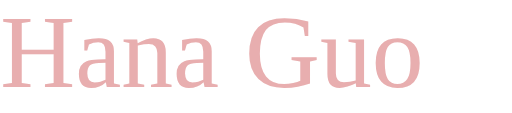
t = 0.00 s
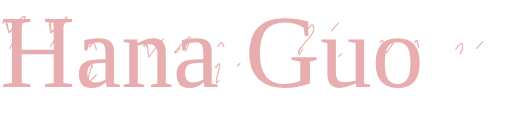
t = 1.20 s
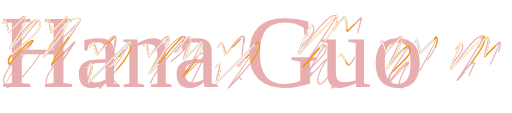
t = 2.40 s
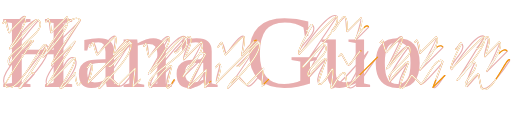
t = 3.60 s
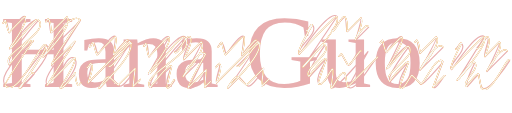
t = 4.80 s
t = 6.00 s: frame unchanged from t = 4.80 s, image omitted

The animated SVG that drew these frames (rendered in a browser with its animation timeline set to each time). Animation: 70 CSS @keyframes rules; one cycle of 7.20 s, repeats indefinitely.

<svg id="å¾å±_1" data-name="å¾å± 1" xmlns="http://www.w3.org/2000/svg" viewBox="0 0 380 83.98" style=""><defs><style>.cls-1{font-size:77.08px;fill:#e8aeaf;font-family:CooperBlack, Cooper Black;}.cls-2,.cls-3,.cls-4{fill:none;stroke-linecap:round;stroke-linejoin:round;stroke-width:0.85px;}.cls-2{stroke:#e8aeaf;}.cls-3{stroke:#f39800;}.cls-4{stroke:#f7f8f8;}</style></defs><title>name</title><text class="cls-1" transform="translate(0 64.64)">Hana Guo</text><path class="cls-2 jjgaVVfC_0" d="M163.81,409.1s1.79-2.09,1.93-1.94c1.08,1.08.87,9.19,2,10.36l11.88-11.89c1.05,1.05-17.29,29.75-17.29,29.75l27.19-27.19L168,441.91c4.28,4.28,17.39-17.39,17.39-17.39s-26.9,25.55-20.29,32.16c5.44,5.44,13.65-26.4,20-20,5.42,5.42-10,21.76-10,21.76,1.07,1.07,10.58-10.62,10.6-10.6" transform="translate(-130 -393.07)"></path><path class="cls-2 jjgaVVfC_1" d="M132,410.05c.08.08,1.49-2.12,1.8-1.81,2.43,2.43,1.23,7.63,2.85,9.25.13.13,9.35-14.5,11.92-11.92l-11.6,23.95s17.15-25.78,21.47-21.47c0,0-26.23,28.94-21.62,33.54.38.39,16.23-18.89,17.56-17.57,0,0-28.6,24.66-20.48,32.78,6.64,6.64,30.38-30.38,30.38-30.38,7.24,7.24-19.52,32-19.52,32,.92.92,10.32-10.32,10.32-10.32" transform="translate(-130 -393.07)"></path><path class="cls-2 jjgaVVfC_2" d="M80.65,49.19L97.64,32.2"></path><path class="cls-2 jjgaVVfC_3" d="M194.52,443.21s2.69-3.13,2.91-2.91c1.5,1.5-3.76,12.9-2.13,14.53l30.9-30.91c1.26,1.26-22.2,34.66-22.2,34.66l8.14-8.14,5.9,6.3c3,3,12.22-12.23,12.22-12.23s-2,9.72,0,11.77c.78.78,2-3.82,2.89-2.9" transform="translate(-130 -393.07)"></path><path class="cls-2 jjgaVVfC_4" d="M196.15,427.75c.14.14,2.48-3.51,3-3,2.34,2.33,1.91,7.07,3.47,8.63.14.14,10.25-15.91,13.08-13.08l-1.6,14s8.85-13.32,11.08-11.09" transform="translate(-130 -393.07)"></path><path class="cls-2 jjgaVVfC_5" d="M259.61,431.87s10.44-12.16,11.3-11.3c1.79,1.79-6.49,15-4.54,16.94l13.16-13.16c.91.9-13.92,26.37-13.92,26.37l16.91-16.91-12.34,24.53c3.15,3.16,12.82-12.82,12.82-12.82s-2.35,10-.24,12.1c1,1,2.49-4.81,3.65-3.65" transform="translate(-130 -393.07)"></path><path class="cls-2 jjgaVVfC_6" d="M236.53,427.33c.09.09,1.47-2.08,1.78-1.77,2.53,2.54.53,8.17,2.23,9.86.16.16,11.57-17.94,14.76-14.75l-15.25,27.59s22-33.08,27.55-27.54c0,0-30.68,32.16-25.47,37.37.34.34,14-16.3,15.16-15.15,0,0-5.91,11.8-2.71,15,1.09,1.09,5-5,5-5" transform="translate(-130 -393.07)"></path><path class="cls-2 jjgaVVfC_7" d="M176.05,49.19L193.05,32.2"></path><path class="cls-2 jjgaVVfC_8" d="M289.92,443.21s2.7-3.13,2.92-2.91c1.5,1.5-3.76,12.9-2.13,14.53l30.9-30.91c1.25,1.26-22.2,34.66-22.2,34.66l8.14-8.14,5.89,6.3c3,3,12.23-12.23,12.23-12.23s-2,9.72,0,11.77c.79.78,2-3.83,2.9-2.9" transform="translate(-130 -393.07)"></path><path class="cls-2 jjgaVVfC_9" d="M291.56,427.75c.14.14,2.47-3.51,3-3,2.33,2.33,1.9,7.07,3.46,8.63.14.14,10.26-15.91,13.08-13.08l-1.6,14s8.86-13.32,11.09-11.09" transform="translate(-130 -393.07)"></path><path class="cls-2 jjgaVVfC_10" d="M381.71,434.92l1.82-1.82s4.14,7.55,4.64,8c2.71,2.71,7.17-13.14,10.16-10.16" transform="translate(-130 -393.07)"></path><path class="cls-2 jjgaVVfC_11" d="M376.14,415.94s9.32-10.85,10.09-10.09c1.1,1.11.51,9.49,1.71,10.69l10.17-10.18c.52.52-4,16.49-4,16.49l9.63-9.63" transform="translate(-130 -393.07)"></path><path class="cls-2 jjgaVVfC_12" d="M357.57,415.89c.21.21,3.58-5.06,4.32-4.32,6,6-13.75,17.84-9.74,21.85.3.3,22-34.16,28.08-28.09l-25.52,37.88S367.69,423.7,371,427c0,0-14.34,20.28-11.35,23.26.28.29,12-14,13-13,0,0-9.76,14.09-5.78,18.07,2.29,2.29,10.47-10.47,10.47-10.47,2.61,2.61-1,13.47-1,13.47,2.41,2.4,26.88-26.88,26.88-26.88l-14.71,26.28c5.6,5.6,20.41-23.52,22-22" transform="translate(-130 -393.07)"></path><path class="cls-2 jjgaVVfC_13" d="M437.89,424.51s1.4-1.62,1.52-1.51c1,1,1.5,8.65,2.62,9.78l12.22-12.23c.85.85-12.42,24.88-12.42,24.88l17-17" transform="translate(-130 -393.07)"></path><path class="cls-2 jjgaVVfC_14" d="M412.39,424.67c.08.07,1.33-1.88,1.6-1.6,2.42,2.42,1.28,7.58,2.9,9.2.12.12,9.14-14.18,11.66-11.66l-11.4,23.75s13-19.5,16.23-16.23c0,0-17.33,22.47-13.94,25.86.31.31,12.89-15,13.94-13.95,0,0-9.93,14.19-5.91,18.21,2,2,9.1-9.1,9.1-9.1,1.71,1.71,5.82,6.66,5.82,6.66,1.47,1.47,16.4-16.39,16.4-16.39l-6.92,18.48c2.2,2.2,8-9.24,8.63-8.63" transform="translate(-130 -393.07)"></path><path class="cls-2 jjgaVVfC_15" d="M483.94,429.11s7.83-9.12,8.47-8.48c1.51,1.51-3.88,13-2.24,14.64l10.9-10.9c.72.73-9.45,21.91-9.45,21.91l15.06-15.06" transform="translate(-130 -393.07)"></path><path class="cls-2 jjgaVVfC_16" d="M468.46,429.55c.2.21,3.51-5,4.24-4.23,5.21,5.21-10.82,15.95-7.34,19.43.26.26,19.14-29.68,24.41-24.41L469.66,452.8s10.3-15.47,12.89-12.88c0,0-7.73,15.4-5.61,17.52.2.2,8.24-9.59,8.91-8.92,0,0,.28,7.75,2.42,9.88,4.43,4.43,20.28-20.28,20.28-20.28" transform="translate(-130 -393.07)"></path><path class="cls-2 jjgaVVfC_17" d="M163.81,409.1c.46.46,1.45-2.43,1.93-1.94,2.11,2.1,1.7,9.78,2,10.07l11.6-11.6c6,6-17.55,29.76-17.55,29.76s19.27-35.76,27.52-27.52c0,0-22.14,32.37-21.24,33.28l17.38-17.38-20.73,32.66s20.41-20.49,20.45-20.45c2.41,2.41-10.67,22.42-10.67,22.42,1.64,1.63,11.16-11.16,11.16-11.16s.24,7.3,2.28,9.33c.2.2,1.45-2.15,1.8-1.8" transform="translate(-130 -393.07)"></path><path class="cls-2 jjgaVVfC_18" d="M132,410.05c.58.58,1.18-2.43,1.8-1.81,0,0,2,8.15,2.81,8.95,0,0,11.26-12,11.63-11.63,3.32,3.31-11.4,23.27-11.28,23.39,1.69,1.69,18.78-23.65,21.22-21.22,9.72,9.72-29,25.36-21.33,33.09,0,0,15-19.92,17.48-17.48,0,0-21.76,32.39-20.89,33.25,10,10,26.88-33.43,30.16-30.15,2.39,2.39-19.53,32-19.53,32,1.47,1.47,7.3-14.28,10.79-10.79" transform="translate(-130 -393.07)"></path><path class="cls-2 jjgaVVfC_19" d="M210.65,442.26c2.59,2.59,14.39-19.59,17-17" transform="translate(-130 -393.07)"></path><path class="cls-2 jjgaVVfC_20" d="M194.52,443.21c.69.7,2.19-3.64,2.91-2.91,3,3-2.68,13.92-2.27,14.33L226,423.76c7.15,7.16-22.56,34.78-22.56,34.78s5.54-10.29,7.91-7.92l6.27,5.77,12.54-12.54-1.52,13.44S234,452,234,452" transform="translate(-130 -393.07)"></path><path class="cls-2 jjgaVVfC_21" d="M196.15,427.75c1,1,2-4,3-3,0,0,2,8.18,2.78,9,0,0,13-13.88,13.45-13.45,1.72,1.72-1.35,13.34-1.29,13.4.85.86,9.5-12,10.73-10.73" transform="translate(-130 -393.07)"></path><path class="cls-2 jjgaVVfC_22" d="M259.61,431.87c2.69,2.69,8.48-14.13,11.3-11.3,3.54,3.53-5.08,16.16-4.59,16.65l13-13c5,5-13.53,25.74-13.53,25.74s11.66-21.63,16.64-16.64c0,0-13.63,24.37-13,25L283,444.82l-1.09,13s4.44-4.46,4.45-4.45" transform="translate(-130 -393.07)"></path><path class="cls-2 jjgaVVfC_23" d="M236.53,427.33c.58.57,1.16-2.39,1.78-1.77,0,0,1.38,8.7,2.22,9.53,0,0,14-14.94,14.48-14.48,3.94,3.93-15,26.86-14.89,27,2.13,2.13,23.72-29.88,26.8-26.8C278,431.94,232.65,449.17,241.49,458c0,0,13.59-18,15.8-15.8,0,0-3.85,15.49-3.49,15.85,1.84,1.85,4.95-6.16,5.55-5.55" transform="translate(-130 -393.07)"></path><path class="cls-2 jjgaVVfC_24" d="M306.05,442.26c2.6,2.59,14.4-19.59,17-17" transform="translate(-130 -393.07)"></path><path class="cls-2 jjgaVVfC_25" d="M289.92,443.21c.7.7,2.19-3.64,2.92-2.91,3,3-2.68,13.92-2.27,14.33l30.86-30.87c7.15,7.16-22.56,34.78-22.56,34.78s5.54-10.29,7.91-7.92c0,0,6.08,5.58,6.27,5.77l12.55-12.54-1.52,13.44s5.29-5.31,5.3-5.3" transform="translate(-130 -393.07)"></path><path class="cls-2 jjgaVVfC_26" d="M291.56,427.75c1,1,1.95-4,3-3,0,0,2,8.18,2.77,9,0,0,13-13.88,13.46-13.45,1.71,1.72-1.36,13.34-1.29,13.4.85.86,9.5-12,10.73-10.73" transform="translate(-130 -393.07)"></path><path class="cls-2 jjgaVVfC_27" d="M381.71,434.92c.28.27,1.54-2.1,1.82-1.82.5.51,4.5,7.86,4.5,7.86,2.06,2.06,8.87-11.08,10-10" transform="translate(-130 -393.07)"></path><path class="cls-2 jjgaVVfC_28" d="M376.14,415.94c2.4,2.4,7.57-12.61,10.09-10.09,2.18,2.18,1.2,10.25,1.51,10.55l10.09-10.09c2.89,2.89-4.05,16.26-4.05,16.26s6.85-12.7,9.78-9.78" transform="translate(-130 -393.07)"></path><path class="cls-2 jjgaVVfC_29" d="M357.57,415.89c1.4,1.4,2.82-5.81,4.32-4.32,0,0-11.78,19.52-9.77,21.53,0,0,26.87-28.64,27.76-27.75,5.76,5.76-25.56,37.24-25.34,37.45,1.3,1.31,14.56-18.34,16.45-16.45,6.48,6.48-16.88,18.34-11.73,23.49,0,0,11.27-14.93,13.1-13.1,0,0-6.46,18-6,18.39,3.52,3.52,9.45-11.76,10.6-10.61.88.88-1.26,13.71-1.26,13.71,1.43,1.43,7.11-13.93,10.52-10.52L388,457.85l22.34-22.34" transform="translate(-130 -393.07)"></path><path class="cls-2 jjgaVVfC_30" d="M437.89,424.51c.36.36,1.14-1.89,1.52-1.51,2,2,2.32,9.18,2.6,9.46l11.89-11.89c4.65,4.65-12,24.18-12,24.18s11.85-22,16.92-16.91" transform="translate(-130 -393.07)"></path><path class="cls-2 jjgaVVfC_31" d="M412.39,424.67c.52.52,1.05-2.16,1.6-1.6,0,0,2.06,8.1,2.86,8.9,0,0,11-11.71,11.34-11.34,3.28,3.27-11.19,23.06-11.07,23.18,1.3,1.29,14.39-18.13,16.26-16.26,7.3,7.3-20,20.15-14.2,26,0,0,12.22-16.18,14.2-14.2,0,0-7,18.45-6.53,18.89,3.06,3.06,8.2-10.2,9.2-9.2l6.23,6.22c2.24,2.24,11.16-21.86,16.51-16.51L451.5,458l8.81-8.8" transform="translate(-130 -393.07)"></path><path class="cls-2 jjgaVVfC_32" d="M483.94,429.11c2,2,6.35-10.6,8.47-8.48,3,3-2.72,14-2.31,14.37l10.78-10.78c4,4-9.19,21.41-9.19,21.41s10.37-19.25,14.81-14.81" transform="translate(-130 -393.07)"></path><path class="cls-2 jjgaVVfC_33" d="M468.46,429.55c1.37,1.38,2.77-5.71,4.24-4.23,0,0-9.17,17.42-7.42,19.17,0,0,23.4-24.95,24.17-24.17,4.84,4.84-20.24,32-20.06,32.18,1,1,11.55-14.55,13-13.05,4.64,4.64-9.7,14.1-6,17.78,0,0,7.78-10.29,9-9,0,0,1.87,10,2.1,10.26,7,7,18.68-23.23,20.95-21" transform="translate(-130 -393.07)"></path><path class="cls-3 jjgaVVfC_34" d="M163.81,409.1c.46.46,1.45-2.43,1.93-1.94,2.11,2.1,1.7,9.78,2,10.07l11.6-11.6c6,6-17.55,29.76-17.55,29.76s19.27-35.76,27.52-27.52c0,0-22.14,32.37-21.24,33.28l17.38-17.38-20.73,32.66s20.41-20.49,20.45-20.45c2.41,2.41-10.67,22.42-10.67,22.42,1.64,1.63,11.16-11.16,11.16-11.16s.24,7.3,2.28,9.33c.2.2,1.45-2.15,1.8-1.8" transform="translate(-130 -393.07)"></path><path class="cls-3 jjgaVVfC_35" d="M132,410.05c.58.58,1.18-2.43,1.8-1.81,0,0,2,8.15,2.81,8.95,0,0,11.26-12,11.63-11.63,3.32,3.31-11.4,23.27-11.28,23.39,1.69,1.69,18.78-23.65,21.22-21.22,9.72,9.72-29,25.36-21.33,33.09,0,0,15-19.92,17.48-17.48,0,0-21.76,32.39-20.89,33.25,10,10,26.88-33.43,30.16-30.15,2.39,2.39-19.53,32-19.53,32,1.47,1.47,7.3-14.28,10.79-10.79" transform="translate(-130 -393.07)"></path><path class="cls-3 jjgaVVfC_36" d="M210.65,442.26c2.59,2.59,14.39-19.59,17-17" transform="translate(-130 -393.07)"></path><path class="cls-3 jjgaVVfC_37" d="M194.52,443.21c.69.7,2.19-3.64,2.91-2.91,3,3-2.68,13.92-2.27,14.33L226,423.76c7.15,7.16-22.56,34.78-22.56,34.78s5.54-10.29,7.91-7.92l6.27,5.77,12.54-12.54-1.52,13.44S234,452,234,452" transform="translate(-130 -393.07)"></path><path class="cls-3 jjgaVVfC_38" d="M196.15,427.75c1,1,2-4,3-3,0,0,2,8.18,2.78,9,0,0,13-13.88,13.45-13.45,1.72,1.72-1.35,13.34-1.29,13.4.85.86,9.5-12,10.73-10.73" transform="translate(-130 -393.07)"></path><path class="cls-3 jjgaVVfC_39" d="M259.61,431.87c2.69,2.69,8.48-14.13,11.3-11.3,3.54,3.53-5.08,16.16-4.59,16.65l13-13c5,5-13.53,25.74-13.53,25.74s11.66-21.63,16.64-16.64c0,0-13.63,24.37-13,25L283,444.82l-1.09,13s4.44-4.46,4.45-4.45" transform="translate(-130 -393.07)"></path><path class="cls-3 jjgaVVfC_40" d="M236.53,427.33c.58.57,1.16-2.39,1.78-1.77,0,0,1.38,8.7,2.22,9.53,0,0,14-14.94,14.48-14.48,3.94,3.93-15,26.86-14.89,27,2.13,2.13,23.72-29.88,26.8-26.8C278,431.94,232.65,449.17,241.49,458c0,0,13.59-18,15.8-15.8,0,0-3.85,15.49-3.49,15.85,1.84,1.85,4.95-6.16,5.55-5.55" transform="translate(-130 -393.07)"></path><path class="cls-3 jjgaVVfC_41" d="M306.05,442.26c2.6,2.59,14.4-19.59,17-17" transform="translate(-130 -393.07)"></path><path class="cls-3 jjgaVVfC_42" d="M289.92,443.21c.7.7,2.19-3.64,2.92-2.91,3,3-2.68,13.92-2.27,14.33l30.86-30.87c7.15,7.16-22.56,34.78-22.56,34.78s5.54-10.29,7.91-7.92c0,0,6.08,5.58,6.27,5.77l12.55-12.54-1.52,13.44s5.29-5.31,5.3-5.3" transform="translate(-130 -393.07)"></path><path class="cls-3 jjgaVVfC_43" d="M291.56,427.75c1,1,1.95-4,3-3,0,0,2,8.18,2.77,9,0,0,13-13.88,13.46-13.45,1.71,1.72-1.36,13.34-1.29,13.4.85.86,9.5-12,10.73-10.73" transform="translate(-130 -393.07)"></path><path class="cls-3 jjgaVVfC_44" d="M381.71,434.92c.28.27,1.54-2.1,1.82-1.82.5.51,4.5,7.86,4.5,7.86,2.06,2.06,8.87-11.08,10-10" transform="translate(-130 -393.07)"></path><path class="cls-3 jjgaVVfC_45" d="M376.14,415.94c2.4,2.4,7.57-12.61,10.09-10.09,2.18,2.18,1.2,10.25,1.51,10.55l10.09-10.09c2.89,2.89-4.05,16.26-4.05,16.26s6.85-12.7,9.78-9.78" transform="translate(-130 -393.07)"></path><path class="cls-3 jjgaVVfC_46" d="M357.57,415.89c1.4,1.4,2.82-5.81,4.32-4.32,0,0-11.78,19.52-9.77,21.53,0,0,26.87-28.64,27.76-27.75,5.76,5.76-25.56,37.24-25.34,37.45,1.3,1.31,14.56-18.34,16.45-16.45,6.48,6.48-16.88,18.34-11.73,23.49,0,0,11.27-14.93,13.1-13.1,0,0-6.46,18-6,18.39,3.52,3.52,9.45-11.76,10.6-10.61.88.88-1.26,13.71-1.26,13.71,1.43,1.43,7.11-13.93,10.52-10.52L388,457.85l22.34-22.34" transform="translate(-130 -393.07)"></path><path class="cls-3 jjgaVVfC_47" d="M437.89,424.51c.36.36,1.14-1.89,1.52-1.51,2,2,2.32,9.18,2.6,9.46l11.89-11.89c4.65,4.65-12,24.18-12,24.18s11.85-22,16.92-16.91" transform="translate(-130 -393.07)"></path><path class="cls-3 jjgaVVfC_48" d="M412.39,424.67c.52.52,1.05-2.16,1.6-1.6,0,0,2.06,8.1,2.86,8.9,0,0,11-11.71,11.34-11.34,3.28,3.27-11.19,23.06-11.07,23.18,1.3,1.29,14.39-18.13,16.26-16.26,7.3,7.3-20,20.15-14.2,26,0,0,12.22-16.18,14.2-14.2,0,0-7,18.45-6.53,18.89,3.06,3.06,8.2-10.2,9.2-9.2l6.23,6.22c2.24,2.24,11.16-21.86,16.51-16.51L451.5,458l8.81-8.8" transform="translate(-130 -393.07)"></path><path class="cls-3 jjgaVVfC_49" d="M483.94,429.11c2,2,6.35-10.6,8.47-8.48,3,3-2.72,14-2.31,14.37l10.78-10.78c4,4-9.19,21.41-9.19,21.41s10.37-19.25,14.81-14.81" transform="translate(-130 -393.07)"></path><path class="cls-3 jjgaVVfC_50" d="M468.46,429.55c1.37,1.38,2.77-5.71,4.24-4.23,0,0-9.17,17.42-7.42,19.17,0,0,23.4-24.95,24.17-24.17,4.84,4.84-20.24,32-20.06,32.18,1,1,11.55-14.55,13-13.05,4.64,4.64-9.7,14.1-6,17.78,0,0,7.78-10.29,9-9,0,0,1.87,10,2.1,10.26,7,7,18.68-23.23,20.95-21" transform="translate(-130 -393.07)"></path><path class="cls-4 jjgaVVfC_51" d="M163.81,409.1c.46.46,1.45-2.43,1.93-1.94,2.11,2.1,1.7,9.78,2,10.07l11.6-11.6c6,6-17.55,29.76-17.55,29.76s19.27-35.76,27.52-27.52c0,0-22.14,32.37-21.24,33.28l17.38-17.38-20.73,32.66s20.41-20.49,20.45-20.45c2.41,2.41-10.67,22.42-10.67,22.42,1.64,1.63,11.16-11.16,11.16-11.16s.24,7.3,2.28,9.33c.2.2,1.45-2.15,1.8-1.8" transform="translate(-130 -393.07)"></path><path class="cls-4 jjgaVVfC_52" d="M132,410.05c.58.58,1.18-2.43,1.8-1.81,0,0,2,8.15,2.81,8.95,0,0,11.26-12,11.63-11.63,3.32,3.31-11.4,23.27-11.28,23.39,1.69,1.69,18.78-23.65,21.22-21.22,9.72,9.72-29,25.36-21.33,33.09,0,0,15-19.92,17.48-17.48,0,0-21.76,32.39-20.89,33.25,10,10,26.88-33.43,30.16-30.15,2.39,2.39-19.53,32-19.53,32,1.47,1.47,7.3-14.28,10.79-10.79" transform="translate(-130 -393.07)"></path><path class="cls-4 jjgaVVfC_53" d="M210.65,442.26c2.59,2.59,14.39-19.59,17-17" transform="translate(-130 -393.07)"></path><path class="cls-4 jjgaVVfC_54" d="M194.52,443.21c.69.7,2.19-3.64,2.91-2.91,3,3-2.68,13.92-2.27,14.33L226,423.76c7.15,7.16-22.56,34.78-22.56,34.78s5.54-10.29,7.91-7.92l6.27,5.77,12.54-12.54-1.52,13.44S234,452,234,452" transform="translate(-130 -393.07)"></path><path class="cls-4 jjgaVVfC_55" d="M196.15,427.75c1,1,2-4,3-3,0,0,2,8.18,2.78,9,0,0,13-13.88,13.45-13.45,1.72,1.72-1.35,13.34-1.29,13.4.85.86,9.5-12,10.73-10.73" transform="translate(-130 -393.07)"></path><path class="cls-4 jjgaVVfC_56" d="M259.61,431.87c2.69,2.69,8.48-14.13,11.3-11.3,3.54,3.53-5.08,16.16-4.59,16.65l13-13c5,5-13.53,25.74-13.53,25.74s11.66-21.63,16.64-16.64c0,0-13.63,24.37-13,25L283,444.82l-1.09,13s4.44-4.46,4.45-4.45" transform="translate(-130 -393.07)"></path><path class="cls-4 jjgaVVfC_57" d="M236.53,427.33c.58.57,1.16-2.39,1.78-1.77,0,0,1.38,8.7,2.22,9.53,0,0,14-14.94,14.48-14.48,3.94,3.93-15,26.86-14.89,27,2.13,2.13,23.72-29.88,26.8-26.8C278,431.94,232.65,449.17,241.49,458c0,0,13.59-18,15.8-15.8,0,0-3.85,15.49-3.49,15.85,1.84,1.85,4.95-6.16,5.55-5.55" transform="translate(-130 -393.07)"></path><path class="cls-4 jjgaVVfC_58" d="M306.05,442.26c2.6,2.59,14.4-19.59,17-17" transform="translate(-130 -393.07)"></path><path class="cls-4 jjgaVVfC_59" d="M289.92,443.21c.7.7,2.19-3.64,2.92-2.91,3,3-2.68,13.92-2.27,14.33l30.86-30.87c7.15,7.16-22.56,34.78-22.56,34.78s5.54-10.29,7.91-7.92c0,0,6.08,5.58,6.27,5.77l12.55-12.54-1.52,13.44s5.29-5.31,5.3-5.3" transform="translate(-130 -393.07)"></path><path class="cls-4 jjgaVVfC_60" d="M291.56,427.75c1,1,1.95-4,3-3,0,0,2,8.18,2.77,9,0,0,13-13.88,13.46-13.45,1.71,1.72-1.36,13.34-1.29,13.4.85.86,9.5-12,10.73-10.73" transform="translate(-130 -393.07)"></path><path class="cls-4 jjgaVVfC_61" d="M381.71,434.92c.28.27,1.54-2.1,1.82-1.82.5.51,4.5,7.86,4.5,7.86,2.06,2.06,8.87-11.08,10-10" transform="translate(-130 -393.07)"></path><path class="cls-4 jjgaVVfC_62" d="M376.14,415.94c2.4,2.4,7.57-12.61,10.09-10.09,2.18,2.18,1.2,10.25,1.51,10.55l10.09-10.09c2.89,2.89-4.05,16.26-4.05,16.26s6.85-12.7,9.78-9.78" transform="translate(-130 -393.07)"></path><path class="cls-4 jjgaVVfC_63" d="M357.57,415.89c1.4,1.4,2.82-5.81,4.32-4.32,0,0-11.78,19.52-9.77,21.53,0,0,26.87-28.64,27.76-27.75,5.76,5.76-25.56,37.24-25.34,37.45,1.3,1.31,14.56-18.34,16.45-16.45,6.48,6.48-16.88,18.34-11.73,23.49,0,0,11.27-14.93,13.1-13.1,0,0-6.46,18-6,18.39,3.52,3.52,9.45-11.76,10.6-10.61.88.88-1.26,13.71-1.26,13.71,1.43,1.43,7.11-13.93,10.52-10.52L388,457.85l22.34-22.34" transform="translate(-130 -393.07)"></path><path class="cls-4 jjgaVVfC_64" d="M437.89,424.51c.36.36,1.14-1.89,1.52-1.51,2,2,2.32,9.18,2.6,9.46l11.89-11.89c4.65,4.65-12,24.18-12,24.18s11.85-22,16.92-16.91" transform="translate(-130 -393.07)"></path><path class="cls-4 jjgaVVfC_65" d="M412.39,424.67c.52.52,1.05-2.16,1.6-1.6,0,0,2.06,8.1,2.86,8.9,0,0,11-11.71,11.34-11.34,3.28,3.27-11.19,23.06-11.07,23.18,1.3,1.29,14.39-18.13,16.26-16.26,7.3,7.3-20,20.15-14.2,26,0,0,12.22-16.18,14.2-14.2,0,0-7,18.45-6.53,18.89,3.06,3.06,8.2-10.2,9.2-9.2l6.23,6.22c2.24,2.24,11.16-21.86,16.51-16.51L451.5,458l8.81-8.8" transform="translate(-130 -393.07)"></path><path class="cls-4 jjgaVVfC_66" d="M483.94,429.11c2,2,6.35-10.6,8.47-8.48,3,3-2.72,14-2.31,14.37l10.78-10.78c4,4-9.19,21.41-9.19,21.41s10.37-19.25,14.81-14.81" transform="translate(-130 -393.07)"></path><path class="cls-4 jjgaVVfC_67" d="M468.46,429.55c1.37,1.38,2.77-5.71,4.24-4.23,0,0-9.17,17.42-7.42,19.17,0,0,23.4-24.95,24.17-24.17,4.84,4.84-20.24,32-20.06,32.18,1,1,11.55-14.55,13-13.05,4.64,4.64-9.7,14.1-6,17.78,0,0,7.78-10.29,9-9,0,0,1.87,10,2.1,10.26,7,7,18.68-23.23,20.95-21" transform="translate(-130 -393.07)"></path><style data-made-with="vivus-instant">.jjgaVVfC_0{stroke-dasharray:282 284;stroke-dashoffset:283;animation:jjgaVVfC_draw_0 7200ms linear 0ms infinite,jjgaVVfC_fade 7200ms linear 0ms infinite;}.jjgaVVfC_1{stroke-dasharray:296 298;stroke-dashoffset:297;animation:jjgaVVfC_draw_1 7200ms linear 0ms infinite,jjgaVVfC_fade 7200ms linear 0ms infinite;}.jjgaVVfC_2{stroke-dasharray:25 27;stroke-dashoffset:26;animation:jjgaVVfC_draw_2 7200ms linear 0ms infinite,jjgaVVfC_fade 7200ms linear 0ms infinite;}.jjgaVVfC_3{stroke-dasharray:160 162;stroke-dashoffset:161;animation:jjgaVVfC_draw_3 7200ms linear 0ms infinite,jjgaVVfC_fade 7200ms linear 0ms infinite;}.jjgaVVfC_4{stroke-dasharray:64 66;stroke-dashoffset:65;animation:jjgaVVfC_draw_4 7200ms linear 0ms infinite,jjgaVVfC_fade 7200ms linear 0ms infinite;}.jjgaVVfC_5{stroke-dasharray:172 174;stroke-dashoffset:173;animation:jjgaVVfC_draw_5 7200ms linear 0ms infinite,jjgaVVfC_fade 7200ms linear 0ms infinite;}.jjgaVVfC_6{stroke-dasharray:199 201;stroke-dashoffset:200;animation:jjgaVVfC_draw_6 7200ms linear 0ms infinite,jjgaVVfC_fade 7200ms linear 0ms infinite;}.jjgaVVfC_7{stroke-dasharray:25 27;stroke-dashoffset:26;animation:jjgaVVfC_draw_7 7200ms linear 0ms infinite,jjgaVVfC_fade 7200ms linear 0ms infinite;}.jjgaVVfC_8{stroke-dasharray:160 162;stroke-dashoffset:161;animation:jjgaVVfC_draw_8 7200ms linear 0ms infinite,jjgaVVfC_fade 7200ms linear 0ms infinite;}.jjgaVVfC_9{stroke-dasharray:64 66;stroke-dashoffset:65;animation:jjgaVVfC_draw_9 7200ms linear 0ms infinite,jjgaVVfC_fade 7200ms linear 0ms infinite;}.jjgaVVfC_10{stroke-dasharray:28 30;stroke-dashoffset:29;animation:jjgaVVfC_draw_10 7200ms linear 0ms infinite,jjgaVVfC_fade 7200ms linear 0ms infinite;}.jjgaVVfC_11{stroke-dasharray:71 73;stroke-dashoffset:72;animation:jjgaVVfC_draw_11 7200ms linear 0ms infinite,jjgaVVfC_fade 7200ms linear 0ms infinite;}.jjgaVVfC_12{stroke-dasharray:340 342;stroke-dashoffset:341;animation:jjgaVVfC_draw_12 7200ms linear 0ms infinite,jjgaVVfC_fade 7200ms linear 0ms infinite;}.jjgaVVfC_13{stroke-dasharray:82 84;stroke-dashoffset:83;animation:jjgaVVfC_draw_13 7200ms linear 0ms infinite,jjgaVVfC_fade 7200ms linear 0ms infinite;}.jjgaVVfC_14{stroke-dasharray:229 231;stroke-dashoffset:230;animation:jjgaVVfC_draw_14 7200ms linear 0ms infinite,jjgaVVfC_fade 7200ms linear 0ms infinite;}.jjgaVVfC_15{stroke-dasharray:88 90;stroke-dashoffset:89;animation:jjgaVVfC_draw_15 7200ms linear 0ms infinite,jjgaVVfC_fade 7200ms linear 0ms infinite;}.jjgaVVfC_16{stroke-dasharray:194 196;stroke-dashoffset:195;animation:jjgaVVfC_draw_16 7200ms linear 0ms infinite,jjgaVVfC_fade 7200ms linear 0ms infinite;}.jjgaVVfC_17{stroke-dasharray:294 296;stroke-dashoffset:295;animation:jjgaVVfC_draw_17 7200ms linear 0ms infinite,jjgaVVfC_fade 7200ms linear 0ms infinite;}.jjgaVVfC_18{stroke-dasharray:296 298;stroke-dashoffset:297;animation:jjgaVVfC_draw_18 7200ms linear 0ms infinite,jjgaVVfC_fade 7200ms linear 0ms infinite;}.jjgaVVfC_19{stroke-dasharray:26 28;stroke-dashoffset:27;animation:jjgaVVfC_draw_19 7200ms linear 0ms infinite,jjgaVVfC_fade 7200ms linear 0ms infinite;}.jjgaVVfC_20{stroke-dasharray:167 169;stroke-dashoffset:168;animation:jjgaVVfC_draw_20 7200ms linear 0ms infinite,jjgaVVfC_fade 7200ms linear 0ms infinite;}.jjgaVVfC_21{stroke-dasharray:63 65;stroke-dashoffset:64;animation:jjgaVVfC_draw_21 7200ms linear 0ms infinite,jjgaVVfC_fade 7200ms linear 0ms infinite;}.jjgaVVfC_22{stroke-dasharray:177 179;stroke-dashoffset:178;animation:jjgaVVfC_draw_22 7200ms linear 0ms infinite,jjgaVVfC_fade 7200ms linear 0ms infinite;}.jjgaVVfC_23{stroke-dasharray:202 204;stroke-dashoffset:203;animation:jjgaVVfC_draw_23 7200ms linear 0ms infinite,jjgaVVfC_fade 7200ms linear 0ms infinite;}.jjgaVVfC_24{stroke-dasharray:26 28;stroke-dashoffset:27;animation:jjgaVVfC_draw_24 7200ms linear 0ms infinite,jjgaVVfC_fade 7200ms linear 0ms infinite;}.jjgaVVfC_25{stroke-dasharray:167 169;stroke-dashoffset:168;animation:jjgaVVfC_draw_25 7200ms linear 0ms infinite,jjgaVVfC_fade 7200ms linear 0ms infinite;}.jjgaVVfC_26{stroke-dasharray:63 65;stroke-dashoffset:64;animation:jjgaVVfC_draw_26 7200ms linear 0ms infinite,jjgaVVfC_fade 7200ms linear 0ms infinite;}.jjgaVVfC_27{stroke-dasharray:27 29;stroke-dashoffset:28;animation:jjgaVVfC_draw_27 7200ms linear 0ms infinite,jjgaVVfC_fade 7200ms linear 0ms infinite;}.jjgaVVfC_28{stroke-dasharray:73 75;stroke-dashoffset:74;animation:jjgaVVfC_draw_28 7200ms linear 0ms infinite,jjgaVVfC_fade 7200ms linear 0ms infinite;}.jjgaVVfC_29{stroke-dasharray:297 299;stroke-dashoffset:298;animation:jjgaVVfC_draw_29 7200ms linear 0ms infinite,jjgaVVfC_fade 7200ms linear 0ms infinite;}.jjgaVVfC_30{stroke-dasharray:84 86;stroke-dashoffset:85;animation:jjgaVVfC_draw_30 7200ms linear 0ms infinite,jjgaVVfC_fade 7200ms linear 0ms infinite;}.jjgaVVfC_31{stroke-dasharray:233 235;stroke-dashoffset:234;animation:jjgaVVfC_draw_31 7200ms linear 0ms infinite,jjgaVVfC_fade 7200ms linear 0ms infinite;}.jjgaVVfC_32{stroke-dasharray:91 93;stroke-dashoffset:92;animation:jjgaVVfC_draw_32 7200ms linear 0ms infinite,jjgaVVfC_fade 7200ms linear 0ms infinite;}.jjgaVVfC_33{stroke-dasharray:197 199;stroke-dashoffset:198;animation:jjgaVVfC_draw_33 7200ms linear 0ms infinite,jjgaVVfC_fade 7200ms linear 0ms infinite;}.jjgaVVfC_34{stroke-dasharray:294 296;stroke-dashoffset:295;animation:jjgaVVfC_draw_34 7200ms linear 0ms infinite,jjgaVVfC_fade 7200ms linear 0ms infinite;}.jjgaVVfC_35{stroke-dasharray:296 298;stroke-dashoffset:297;animation:jjgaVVfC_draw_35 7200ms linear 0ms infinite,jjgaVVfC_fade 7200ms linear 0ms infinite;}.jjgaVVfC_36{stroke-dasharray:26 28;stroke-dashoffset:27;animation:jjgaVVfC_draw_36 7200ms linear 0ms infinite,jjgaVVfC_fade 7200ms linear 0ms infinite;}.jjgaVVfC_37{stroke-dasharray:167 169;stroke-dashoffset:168;animation:jjgaVVfC_draw_37 7200ms linear 0ms infinite,jjgaVVfC_fade 7200ms linear 0ms infinite;}.jjgaVVfC_38{stroke-dasharray:63 65;stroke-dashoffset:64;animation:jjgaVVfC_draw_38 7200ms linear 0ms infinite,jjgaVVfC_fade 7200ms linear 0ms infinite;}.jjgaVVfC_39{stroke-dasharray:177 179;stroke-dashoffset:178;animation:jjgaVVfC_draw_39 7200ms linear 0ms infinite,jjgaVVfC_fade 7200ms linear 0ms infinite;}.jjgaVVfC_40{stroke-dasharray:202 204;stroke-dashoffset:203;animation:jjgaVVfC_draw_40 7200ms linear 0ms infinite,jjgaVVfC_fade 7200ms linear 0ms infinite;}.jjgaVVfC_41{stroke-dasharray:26 28;stroke-dashoffset:27;animation:jjgaVVfC_draw_41 7200ms linear 0ms infinite,jjgaVVfC_fade 7200ms linear 0ms infinite;}.jjgaVVfC_42{stroke-dasharray:167 169;stroke-dashoffset:168;animation:jjgaVVfC_draw_42 7200ms linear 0ms infinite,jjgaVVfC_fade 7200ms linear 0ms infinite;}.jjgaVVfC_43{stroke-dasharray:63 65;stroke-dashoffset:64;animation:jjgaVVfC_draw_43 7200ms linear 0ms infinite,jjgaVVfC_fade 7200ms linear 0ms infinite;}.jjgaVVfC_44{stroke-dasharray:27 29;stroke-dashoffset:28;animation:jjgaVVfC_draw_44 7200ms linear 0ms infinite,jjgaVVfC_fade 7200ms linear 0ms infinite;}.jjgaVVfC_45{stroke-dasharray:73 75;stroke-dashoffset:74;animation:jjgaVVfC_draw_45 7200ms linear 0ms infinite,jjgaVVfC_fade 7200ms linear 0ms infinite;}.jjgaVVfC_46{stroke-dasharray:297 299;stroke-dashoffset:298;animation:jjgaVVfC_draw_46 7200ms linear 0ms infinite,jjgaVVfC_fade 7200ms linear 0ms infinite;}.jjgaVVfC_47{stroke-dasharray:84 86;stroke-dashoffset:85;animation:jjgaVVfC_draw_47 7200ms linear 0ms infinite,jjgaVVfC_fade 7200ms linear 0ms infinite;}.jjgaVVfC_48{stroke-dasharray:233 235;stroke-dashoffset:234;animation:jjgaVVfC_draw_48 7200ms linear 0ms infinite,jjgaVVfC_fade 7200ms linear 0ms infinite;}.jjgaVVfC_49{stroke-dasharray:91 93;stroke-dashoffset:92;animation:jjgaVVfC_draw_49 7200ms linear 0ms infinite,jjgaVVfC_fade 7200ms linear 0ms infinite;}.jjgaVVfC_50{stroke-dasharray:197 199;stroke-dashoffset:198;animation:jjgaVVfC_draw_50 7200ms linear 0ms infinite,jjgaVVfC_fade 7200ms linear 0ms infinite;}.jjgaVVfC_51{stroke-dasharray:294 296;stroke-dashoffset:295;animation:jjgaVVfC_draw_51 7200ms linear 0ms infinite,jjgaVVfC_fade 7200ms linear 0ms infinite;}.jjgaVVfC_52{stroke-dasharray:296 298;stroke-dashoffset:297;animation:jjgaVVfC_draw_52 7200ms linear 0ms infinite,jjgaVVfC_fade 7200ms linear 0ms infinite;}.jjgaVVfC_53{stroke-dasharray:26 28;stroke-dashoffset:27;animation:jjgaVVfC_draw_53 7200ms linear 0ms infinite,jjgaVVfC_fade 7200ms linear 0ms infinite;}.jjgaVVfC_54{stroke-dasharray:167 169;stroke-dashoffset:168;animation:jjgaVVfC_draw_54 7200ms linear 0ms infinite,jjgaVVfC_fade 7200ms linear 0ms infinite;}.jjgaVVfC_55{stroke-dasharray:63 65;stroke-dashoffset:64;animation:jjgaVVfC_draw_55 7200ms linear 0ms infinite,jjgaVVfC_fade 7200ms linear 0ms infinite;}.jjgaVVfC_56{stroke-dasharray:177 179;stroke-dashoffset:178;animation:jjgaVVfC_draw_56 7200ms linear 0ms infinite,jjgaVVfC_fade 7200ms linear 0ms infinite;}.jjgaVVfC_57{stroke-dasharray:202 204;stroke-dashoffset:203;animation:jjgaVVfC_draw_57 7200ms linear 0ms infinite,jjgaVVfC_fade 7200ms linear 0ms infinite;}.jjgaVVfC_58{stroke-dasharray:26 28;stroke-dashoffset:27;animation:jjgaVVfC_draw_58 7200ms linear 0ms infinite,jjgaVVfC_fade 7200ms linear 0ms infinite;}.jjgaVVfC_59{stroke-dasharray:167 169;stroke-dashoffset:168;animation:jjgaVVfC_draw_59 7200ms linear 0ms infinite,jjgaVVfC_fade 7200ms linear 0ms infinite;}.jjgaVVfC_60{stroke-dasharray:63 65;stroke-dashoffset:64;animation:jjgaVVfC_draw_60 7200ms linear 0ms infinite,jjgaVVfC_fade 7200ms linear 0ms infinite;}.jjgaVVfC_61{stroke-dasharray:27 29;stroke-dashoffset:28;animation:jjgaVVfC_draw_61 7200ms linear 0ms infinite,jjgaVVfC_fade 7200ms linear 0ms infinite;}.jjgaVVfC_62{stroke-dasharray:73 75;stroke-dashoffset:74;animation:jjgaVVfC_draw_62 7200ms linear 0ms infinite,jjgaVVfC_fade 7200ms linear 0ms infinite;}.jjgaVVfC_63{stroke-dasharray:297 299;stroke-dashoffset:298;animation:jjgaVVfC_draw_63 7200ms linear 0ms infinite,jjgaVVfC_fade 7200ms linear 0ms infinite;}.jjgaVVfC_64{stroke-dasharray:84 86;stroke-dashoffset:85;animation:jjgaVVfC_draw_64 7200ms linear 0ms infinite,jjgaVVfC_fade 7200ms linear 0ms infinite;}.jjgaVVfC_65{stroke-dasharray:233 235;stroke-dashoffset:234;animation:jjgaVVfC_draw_65 7200ms linear 0ms infinite,jjgaVVfC_fade 7200ms linear 0ms infinite;}.jjgaVVfC_66{stroke-dasharray:91 93;stroke-dashoffset:92;animation:jjgaVVfC_draw_66 7200ms linear 0ms infinite,jjgaVVfC_fade 7200ms linear 0ms infinite;}.jjgaVVfC_67{stroke-dasharray:197 199;stroke-dashoffset:198;animation:jjgaVVfC_draw_67 7200ms linear 0ms infinite,jjgaVVfC_fade 7200ms linear 0ms infinite;}@keyframes jjgaVVfC_draw{100%{stroke-dashoffset:0;}}@keyframes jjgaVVfC_fade{0%{stroke-opacity:1;}94.44444444444444%{stroke-opacity:1;}100%{stroke-opacity:0;}}@keyframes jjgaVVfC_draw_0{11.11111111111111%{stroke-dashoffset: 283}38.88888888888889%{ stroke-dashoffset: 0;}100%{ stroke-dashoffset: 0;}}@keyframes jjgaVVfC_draw_1{11.318407960199005%{stroke-dashoffset: 297}39.09618573797678%{ stroke-dashoffset: 0;}100%{ stroke-dashoffset: 0;}}@keyframes jjgaVVfC_draw_2{11.5257048092869%{stroke-dashoffset: 26}39.30348258706468%{ stroke-dashoffset: 0;}100%{ stroke-dashoffset: 0;}}@keyframes jjgaVVfC_draw_3{11.733001658374793%{stroke-dashoffset: 161}39.51077943615257%{ stroke-dashoffset: 0;}100%{ stroke-dashoffset: 0;}}@keyframes jjgaVVfC_draw_4{11.940298507462687%{stroke-dashoffset: 65}39.718076285240464%{ stroke-dashoffset: 0;}100%{ stroke-dashoffset: 0;}}@keyframes jjgaVVfC_draw_5{12.14759535655058%{stroke-dashoffset: 173}39.92537313432836%{ stroke-dashoffset: 0;}100%{ stroke-dashoffset: 0;}}@keyframes jjgaVVfC_draw_6{12.354892205638473%{stroke-dashoffset: 200}40.13266998341625%{ stroke-dashoffset: 0;}100%{ stroke-dashoffset: 0;}}@keyframes jjgaVVfC_draw_7{12.56218905472637%{stroke-dashoffset: 26}40.339966832504146%{ stroke-dashoffset: 0;}100%{ stroke-dashoffset: 0;}}@keyframes jjgaVVfC_draw_8{12.769485903814262%{stroke-dashoffset: 161}40.547263681592035%{ stroke-dashoffset: 0;}100%{ stroke-dashoffset: 0;}}@keyframes jjgaVVfC_draw_9{12.976782752902155%{stroke-dashoffset: 65}40.75456053067993%{ stroke-dashoffset: 0;}100%{ stroke-dashoffset: 0;}}@keyframes jjgaVVfC_draw_10{13.184079601990051%{stroke-dashoffset: 29}40.96185737976783%{ stroke-dashoffset: 0;}100%{ stroke-dashoffset: 0;}}@keyframes jjgaVVfC_draw_11{13.391376451077944%{stroke-dashoffset: 72}41.16915422885572%{ stroke-dashoffset: 0;}100%{ stroke-dashoffset: 0;}}@keyframes jjgaVVfC_draw_12{13.598673300165837%{stroke-dashoffset: 341}41.376451077943614%{ stroke-dashoffset: 0;}100%{ stroke-dashoffset: 0;}}@keyframes jjgaVVfC_draw_13{13.805970149253731%{stroke-dashoffset: 83}41.5837479270315%{ stroke-dashoffset: 0;}100%{ stroke-dashoffset: 0;}}@keyframes jjgaVVfC_draw_14{14.013266998341626%{stroke-dashoffset: 230}41.791044776119406%{ stroke-dashoffset: 0;}100%{ stroke-dashoffset: 0;}}@keyframes jjgaVVfC_draw_15{14.220563847429519%{stroke-dashoffset: 89}41.99834162520729%{ stroke-dashoffset: 0;}100%{ stroke-dashoffset: 0;}}@keyframes jjgaVVfC_draw_16{14.427860696517412%{stroke-dashoffset: 195}42.20563847429519%{ stroke-dashoffset: 0;}100%{ stroke-dashoffset: 0;}}@keyframes jjgaVVfC_draw_17{14.63515754560531%{stroke-dashoffset: 295}42.41293532338309%{ stroke-dashoffset: 0;}100%{ stroke-dashoffset: 0;}}@keyframes jjgaVVfC_draw_18{14.842454394693203%{stroke-dashoffset: 297}42.62023217247098%{ stroke-dashoffset: 0;}100%{ stroke-dashoffset: 0;}}@keyframes jjgaVVfC_draw_19{15.049751243781095%{stroke-dashoffset: 27}42.827529021558874%{ stroke-dashoffset: 0;}100%{ stroke-dashoffset: 0;}}@keyframes jjgaVVfC_draw_20{15.257048092868988%{stroke-dashoffset: 168}43.03482587064676%{ stroke-dashoffset: 0;}100%{ stroke-dashoffset: 0;}}@keyframes jjgaVVfC_draw_21{15.464344941956881%{stroke-dashoffset: 64}43.24212271973466%{ stroke-dashoffset: 0;}100%{ stroke-dashoffset: 0;}}@keyframes jjgaVVfC_draw_22{15.671641791044777%{stroke-dashoffset: 178}43.44941956882255%{ stroke-dashoffset: 0;}100%{ stroke-dashoffset: 0;}}@keyframes jjgaVVfC_draw_23{15.87893864013267%{stroke-dashoffset: 203}43.65671641791045%{ stroke-dashoffset: 0;}100%{ stroke-dashoffset: 0;}}@keyframes jjgaVVfC_draw_24{16.086235489220563%{stroke-dashoffset: 27}43.864013266998334%{ stroke-dashoffset: 0;}100%{ stroke-dashoffset: 0;}}@keyframes jjgaVVfC_draw_25{16.293532338308456%{stroke-dashoffset: 168}44.07131011608624%{ stroke-dashoffset: 0;}100%{ stroke-dashoffset: 0;}}@keyframes jjgaVVfC_draw_26{16.500829187396356%{stroke-dashoffset: 64}44.278606965174134%{ stroke-dashoffset: 0;}100%{ stroke-dashoffset: 0;}}@keyframes jjgaVVfC_draw_27{16.70812603648425%{stroke-dashoffset: 28}44.485903814262024%{ stroke-dashoffset: 0;}100%{ stroke-dashoffset: 0;}}@keyframes jjgaVVfC_draw_28{16.91542288557214%{stroke-dashoffset: 74}44.69320066334992%{ stroke-dashoffset: 0;}100%{ stroke-dashoffset: 0;}}@keyframes jjgaVVfC_draw_29{17.122719734660034%{stroke-dashoffset: 298}44.90049751243781%{ stroke-dashoffset: 0;}100%{ stroke-dashoffset: 0;}}@keyframes jjgaVVfC_draw_30{17.330016583747927%{stroke-dashoffset: 85}45.107794361525706%{ stroke-dashoffset: 0;}100%{ stroke-dashoffset: 0;}}@keyframes jjgaVVfC_draw_31{17.53731343283582%{stroke-dashoffset: 234}45.315091210613595%{ stroke-dashoffset: 0;}100%{ stroke-dashoffset: 0;}}@keyframes jjgaVVfC_draw_32{17.744610281923716%{stroke-dashoffset: 92}45.5223880597015%{ stroke-dashoffset: 0;}100%{ stroke-dashoffset: 0;}}@keyframes jjgaVVfC_draw_33{17.95190713101161%{stroke-dashoffset: 198}45.72968490878938%{ stroke-dashoffset: 0;}100%{ stroke-dashoffset: 0;}}@keyframes jjgaVVfC_draw_34{18.1592039800995%{stroke-dashoffset: 295}45.936981757877284%{ stroke-dashoffset: 0;}100%{ stroke-dashoffset: 0;}}@keyframes jjgaVVfC_draw_35{18.366500829187398%{stroke-dashoffset: 297}46.14427860696518%{ stroke-dashoffset: 0;}100%{ stroke-dashoffset: 0;}}@keyframes jjgaVVfC_draw_36{18.57379767827529%{stroke-dashoffset: 27}46.35157545605307%{ stroke-dashoffset: 0;}100%{ stroke-dashoffset: 0;}}@keyframes jjgaVVfC_draw_37{18.781094527363184%{stroke-dashoffset: 168}46.558872305140966%{ stroke-dashoffset: 0;}100%{ stroke-dashoffset: 0;}}@keyframes jjgaVVfC_draw_38{18.988391376451077%{stroke-dashoffset: 64}46.766169154228855%{ stroke-dashoffset: 0;}100%{ stroke-dashoffset: 0;}}@keyframes jjgaVVfC_draw_39{19.19568822553897%{stroke-dashoffset: 178}46.97346600331675%{ stroke-dashoffset: 0;}100%{ stroke-dashoffset: 0;}}@keyframes jjgaVVfC_draw_40{19.402985074626862%{stroke-dashoffset: 203}47.18076285240464%{ stroke-dashoffset: 0;}100%{ stroke-dashoffset: 0;}}@keyframes jjgaVVfC_draw_41{19.61028192371476%{stroke-dashoffset: 27}47.38805970149254%{ stroke-dashoffset: 0;}100%{ stroke-dashoffset: 0;}}@keyframes jjgaVVfC_draw_42{19.817578772802655%{stroke-dashoffset: 168}47.59535655058043%{ stroke-dashoffset: 0;}100%{ stroke-dashoffset: 0;}}@keyframes jjgaVVfC_draw_43{20.024875621890548%{stroke-dashoffset: 64}47.80265339966833%{ stroke-dashoffset: 0;}100%{ stroke-dashoffset: 0;}}@keyframes jjgaVVfC_draw_44{20.232172470978444%{stroke-dashoffset: 28}48.00995024875622%{ stroke-dashoffset: 0;}100%{ stroke-dashoffset: 0;}}@keyframes jjgaVVfC_draw_45{20.439469320066337%{stroke-dashoffset: 74}48.217247097844115%{ stroke-dashoffset: 0;}100%{ stroke-dashoffset: 0;}}@keyframes jjgaVVfC_draw_46{20.64676616915423%{stroke-dashoffset: 298}48.424543946932005%{ stroke-dashoffset: 0;}100%{ stroke-dashoffset: 0;}}@keyframes jjgaVVfC_draw_47{20.854063018242122%{stroke-dashoffset: 85}48.6318407960199%{ stroke-dashoffset: 0;}100%{ stroke-dashoffset: 0;}}@keyframes jjgaVVfC_draw_48{21.06135986733002%{stroke-dashoffset: 234}48.8391376451078%{ stroke-dashoffset: 0;}100%{ stroke-dashoffset: 0;}}@keyframes jjgaVVfC_draw_49{21.26865671641791%{stroke-dashoffset: 92}49.04643449419569%{ stroke-dashoffset: 0;}100%{ stroke-dashoffset: 0;}}@keyframes jjgaVVfC_draw_50{21.475953565505804%{stroke-dashoffset: 198}49.25373134328358%{ stroke-dashoffset: 0;}100%{ stroke-dashoffset: 0;}}@keyframes jjgaVVfC_draw_51{21.6832504145937%{stroke-dashoffset: 295}49.46102819237147%{ stroke-dashoffset: 0;}100%{ stroke-dashoffset: 0;}}@keyframes jjgaVVfC_draw_52{21.890547263681594%{stroke-dashoffset: 297}49.66832504145937%{ stroke-dashoffset: 0;}100%{ stroke-dashoffset: 0;}}@keyframes jjgaVVfC_draw_53{22.097844112769486%{stroke-dashoffset: 27}49.875621890547265%{ stroke-dashoffset: 0;}100%{ stroke-dashoffset: 0;}}@keyframes jjgaVVfC_draw_54{22.30514096185738%{stroke-dashoffset: 168}50.08291873963516%{ stroke-dashoffset: 0;}100%{ stroke-dashoffset: 0;}}@keyframes jjgaVVfC_draw_55{22.512437810945272%{stroke-dashoffset: 64}50.29021558872305%{ stroke-dashoffset: 0;}100%{ stroke-dashoffset: 0;}}@keyframes jjgaVVfC_draw_56{22.71973466003317%{stroke-dashoffset: 178}50.49751243781094%{ stroke-dashoffset: 0;}100%{ stroke-dashoffset: 0;}}@keyframes jjgaVVfC_draw_57{22.92703150912106%{stroke-dashoffset: 203}50.70480928689884%{ stroke-dashoffset: 0;}100%{ stroke-dashoffset: 0;}}@keyframes jjgaVVfC_draw_58{23.134328358208954%{stroke-dashoffset: 27}50.91210613598673%{ stroke-dashoffset: 0;}100%{ stroke-dashoffset: 0;}}@keyframes jjgaVVfC_draw_59{23.341625207296847%{stroke-dashoffset: 168}51.11940298507462%{ stroke-dashoffset: 0;}100%{ stroke-dashoffset: 0;}}@keyframes jjgaVVfC_draw_60{23.54892205638474%{stroke-dashoffset: 64}51.32669983416251%{ stroke-dashoffset: 0;}100%{ stroke-dashoffset: 0;}}@keyframes jjgaVVfC_draw_61{23.756218905472636%{stroke-dashoffset: 28}51.533996683250415%{ stroke-dashoffset: 0;}100%{ stroke-dashoffset: 0;}}@keyframes jjgaVVfC_draw_62{23.96351575456053%{stroke-dashoffset: 74}51.741293532338304%{ stroke-dashoffset: 0;}100%{ stroke-dashoffset: 0;}}@keyframes jjgaVVfC_draw_63{24.17081260364843%{stroke-dashoffset: 298}51.94859038142621%{ stroke-dashoffset: 0;}100%{ stroke-dashoffset: 0;}}@keyframes jjgaVVfC_draw_64{24.37810945273632%{stroke-dashoffset: 85}52.1558872305141%{ stroke-dashoffset: 0;}100%{ stroke-dashoffset: 0;}}@keyframes jjgaVVfC_draw_65{24.585406301824214%{stroke-dashoffset: 234}52.363184079601986%{ stroke-dashoffset: 0;}100%{ stroke-dashoffset: 0;}}@keyframes jjgaVVfC_draw_66{24.792703150912107%{stroke-dashoffset: 92}52.57048092868989%{ stroke-dashoffset: 0;}100%{ stroke-dashoffset: 0;}}@keyframes jjgaVVfC_draw_67{25%{stroke-dashoffset: 198}52.77777777777778%{ stroke-dashoffset: 0;}100%{ stroke-dashoffset: 0;}}</style></svg>